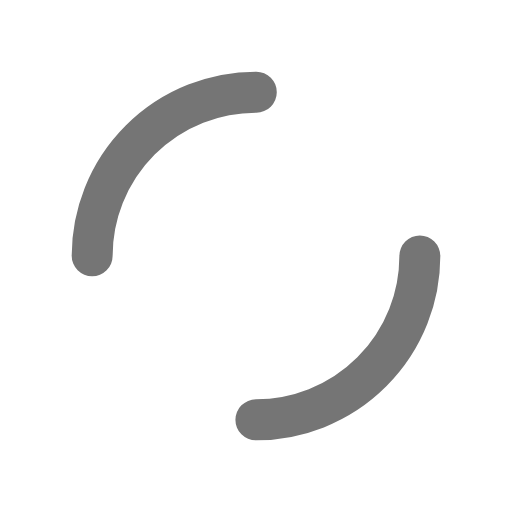
t = 0.00 s
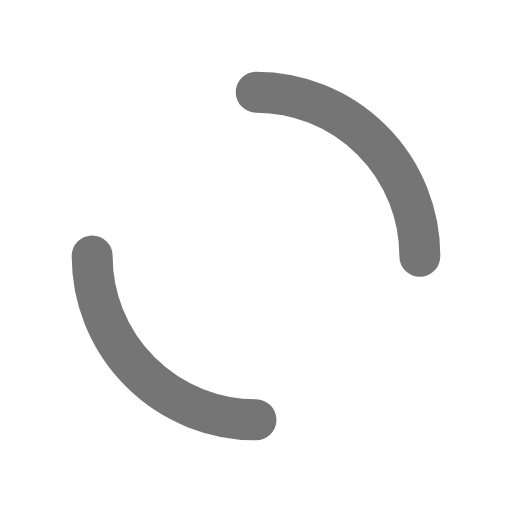
t = 0.25 s
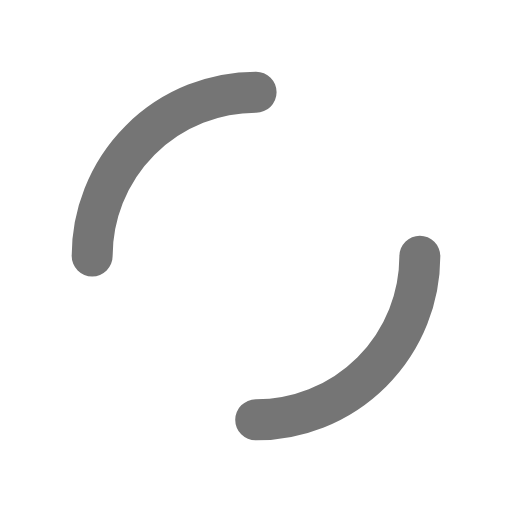
t = 0.50 s
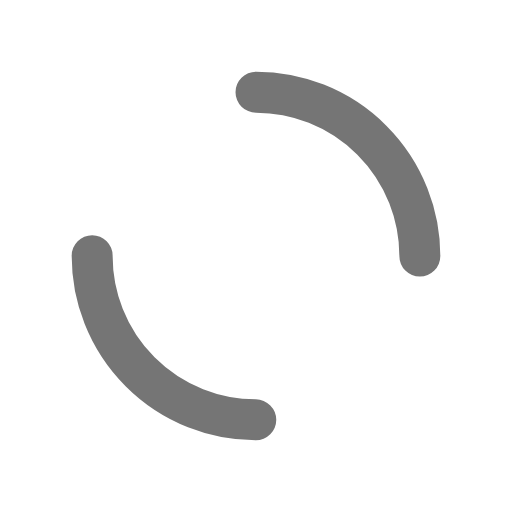
t = 0.75 s

The animated SVG that drew these frames (rendered in a browser with its animation timeline set to each time). Animation: 1 SMIL element (animateTransform=1); one cycle of 1.00 s, repeats indefinitely.

<?xml version="1.0" encoding="utf-8"?>
<svg xmlns="http://www.w3.org/2000/svg" xmlns:xlink="http://www.w3.org/1999/xlink" style="margin: auto; background: none; display: block; shape-rendering: auto;" viewBox="0 0 100 100" preserveAspectRatio="xMidYMid">
<circle cx="50" cy="50" r="32" stroke-width="8" stroke="#757575" stroke-dasharray="50.26548245743669 50.26548245743669" fill="none" stroke-linecap="round">
  <animateTransform attributeName="transform" type="rotate" repeatCount="indefinite" dur="1s" keyTimes="0;1" values="0 50 50;360 50 50"></animateTransform>
</circle></svg>